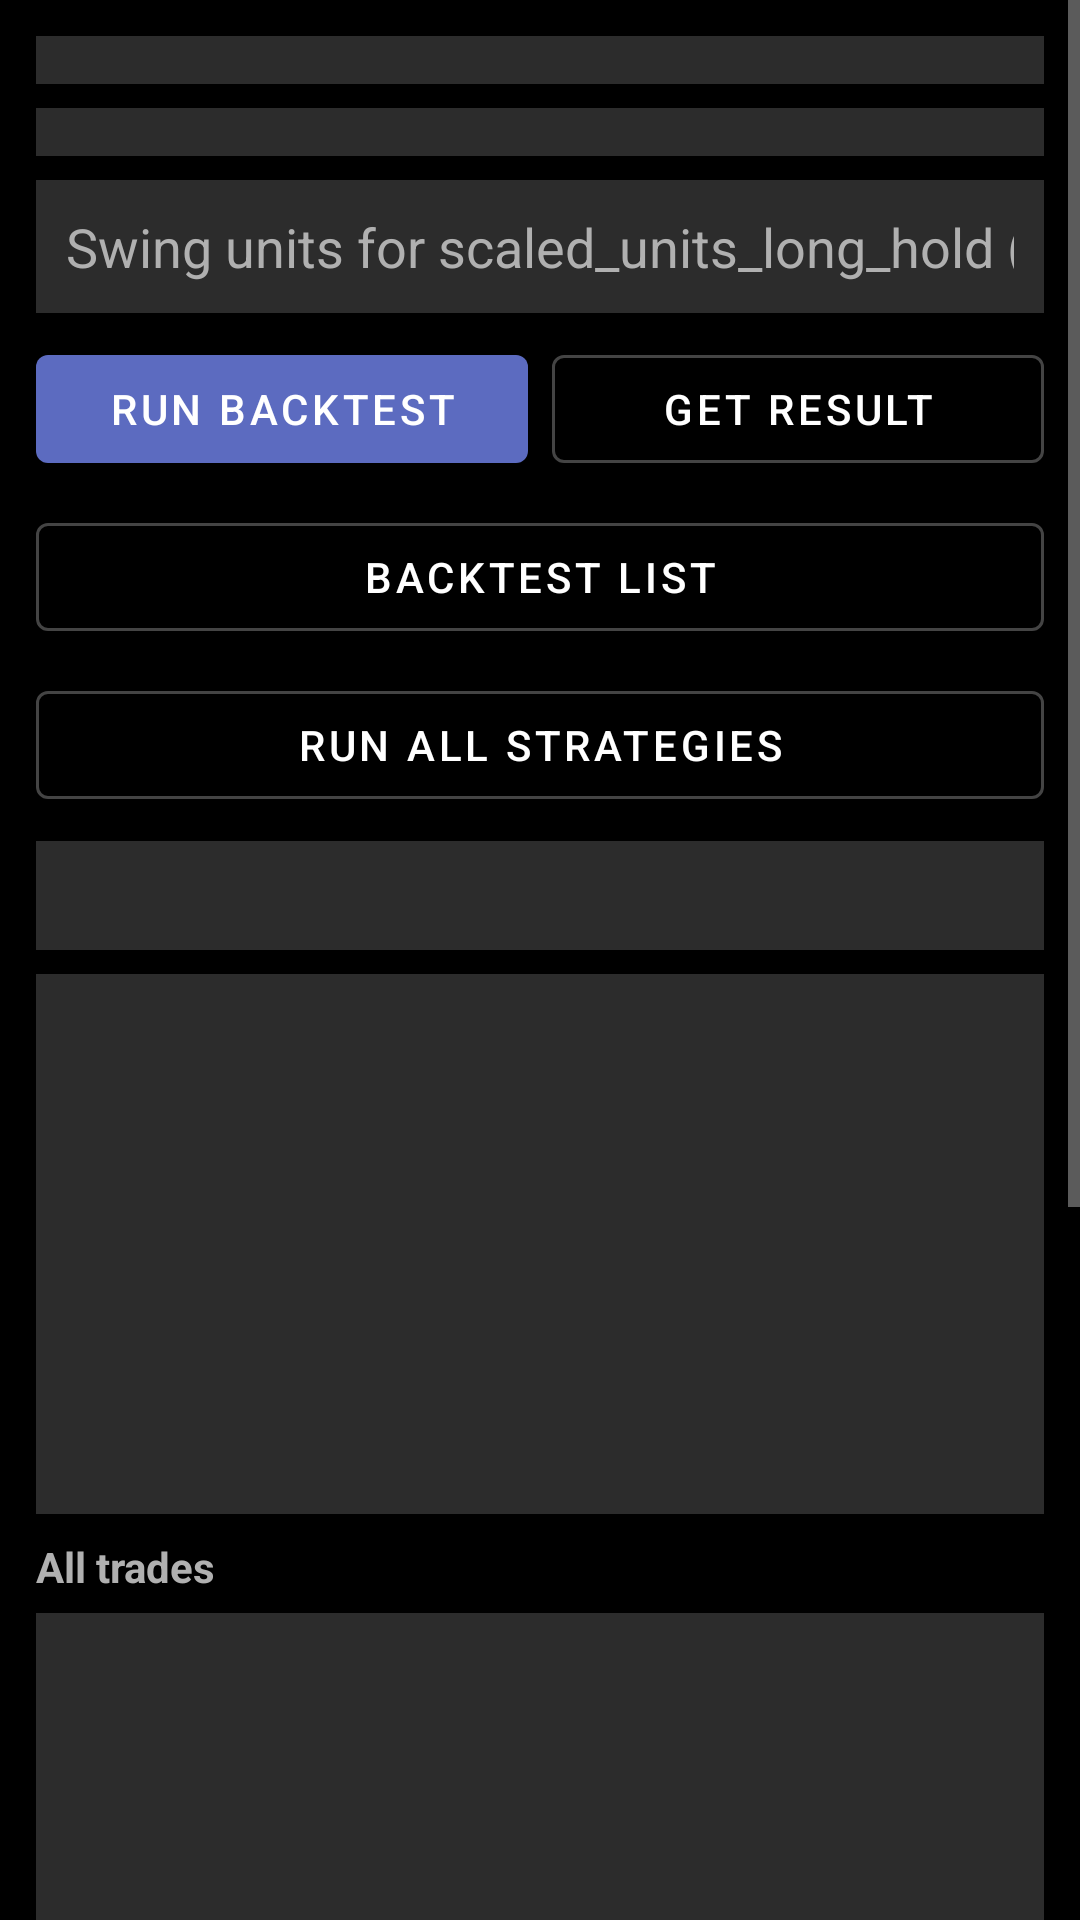

Reconstruct the res/layout file that produces this screen, plus the resources it refers to.
<!-- AndroidManifest.xml: application theme Theme.IncomingCall -->
<!-- res/layout/fragment_bot_backtest.xml -->
<?xml version="1.0" encoding="utf-8"?>
<ScrollView xmlns:android="http://schemas.android.com/apk/res/android"
    xmlns:app="http://schemas.android.com/apk/res-auto"
    android:layout_width="match_parent"
    android:layout_height="match_parent"
    android:fillViewport="true">

<LinearLayout
    android:layout_width="match_parent"
    android:layout_height="wrap_content"
    android:orientation="vertical"
    android:padding="12dp">

    <Spinner
        android:id="@+id/spinnerDataset"
        android:layout_width="match_parent"
        android:layout_height="wrap_content"
        android:background="@color/hiva_card"
        android:padding="8dp" />

    <Spinner
        android:id="@+id/spinnerProfile"
        android:layout_width="match_parent"
        android:layout_height="wrap_content"
        android:layout_marginTop="8dp"
        android:background="@color/hiva_card"
        android:padding="8dp" />

    <EditText
        android:id="@+id/editSwingUnits"
        android:layout_width="match_parent"
        android:layout_height="wrap_content"
        android:layout_marginTop="8dp"
        android:background="@color/hiva_card"
        android:hint="@string/bot_swing_units_hint"
        android:inputType="number"
        android:padding="10dp"
        android:textColor="@color/hiva_text_primary"
        android:textColorHint="@color/hiva_text_secondary" />

    <LinearLayout
        android:layout_width="match_parent"
        android:layout_height="wrap_content"
        android:layout_marginTop="8dp"
        android:orientation="horizontal">

        <com.google.android.material.button.MaterialButton
            android:id="@+id/buttonRunBacktest"
            android:layout_width="0dp"
            android:layout_height="wrap_content"
            android:layout_weight="1"
            android:text="@string/bot_run_backtest"
            app:backgroundTint="@color/hiva_accent" />

        <com.google.android.material.button.MaterialButton
            android:id="@+id/buttonGetBacktestResult"
            style="@style/Widget.MaterialComponents.Button.OutlinedButton"
            android:layout_width="0dp"
            android:layout_height="wrap_content"
            android:layout_marginStart="8dp"
            android:layout_weight="1"
            android:text="@string/bot_get_result"
            android:textColor="@color/hiva_text_primary"
            app:strokeColor="@color/hiva_card_stroke" />
    </LinearLayout>

    <com.google.android.material.button.MaterialButton
        android:id="@+id/buttonBacktestList"
        style="@style/Widget.MaterialComponents.Button.OutlinedButton"
        android:layout_width="match_parent"
        android:layout_height="wrap_content"
        android:layout_marginTop="8dp"
        android:text="@string/bot_backtest_list"
        android:textColor="@color/hiva_text_primary"
        app:strokeColor="@color/hiva_card_stroke" />

    <com.google.android.material.button.MaterialButton
        android:id="@+id/buttonRunAllStrategies"
        style="@style/Widget.MaterialComponents.Button.OutlinedButton"
        android:layout_width="match_parent"
        android:layout_height="wrap_content"
        android:layout_marginTop="8dp"
        android:text="@string/bot_run_all_strategies"
        android:textColor="@color/hiva_text_primary"
        app:strokeColor="@color/hiva_card_stroke" />

    <TextView
        android:id="@+id/textBacktestSummary"
        android:layout_width="match_parent"
        android:layout_height="wrap_content"
        android:layout_marginTop="8dp"
        android:background="@color/hiva_card"
        android:padding="10dp"
        android:textColor="@color/hiva_text_primary"
        android:textSize="12sp" />

    <androidx.recyclerview.widget.RecyclerView
        android:id="@+id/recyclerBacktestRows"
        android:layout_width="match_parent"
        android:layout_height="180dp"
        android:layout_marginTop="8dp"
        android:background="@color/hiva_card"
        android:nestedScrollingEnabled="false"
        android:padding="6dp" />

    <TextView
        android:id="@+id/textAllTradesTitle"
        android:layout_width="match_parent"
        android:layout_height="wrap_content"
        android:layout_marginTop="8dp"
        android:text="@string/bot_all_trades_title"
        android:textColor="@color/hiva_text_secondary"
        android:textStyle="bold" />

    <androidx.recyclerview.widget.RecyclerView
        android:id="@+id/recyclerTradeRows"
        android:layout_width="match_parent"
        android:layout_height="240dp"
        android:layout_marginTop="6dp"
        android:background="@color/hiva_card"
        android:nestedScrollingEnabled="true"
        android:padding="6dp" />

    <TextView
        android:id="@+id/textBacktestOut"
        android:layout_width="match_parent"
        android:layout_height="wrap_content"
        android:minHeight="220dp"
        android:layout_marginTop="8dp"
        android:background="@color/hiva_card"
        android:padding="10dp"
        android:textColor="@color/hiva_text_primary"
        android:textIsSelectable="true"
        android:textSize="12sp" />
</LinearLayout>
</ScrollView>
<!-- resources referenced by this layout -->
<resources>
  <color name="hiva_accent">#FF5C6BC0</color>
  <color name="hiva_card">#FF2C2C2C</color>
  <color name="hiva_card_stroke">#FF444444</color>
  <color name="hiva_text_primary">#FFFFFFFF</color>
  <color name="hiva_text_secondary">#FFB0B0B0</color>
  <string name="bot_all_trades_title">All trades</string>
  <string name="bot_backtest_list">Backtest List</string>
  <string name="bot_get_result">Get Result</string>
  <string name="bot_run_all_strategies">Run All Strategies</string>
  <string name="bot_run_backtest">Run Backtest</string>
  <string name="bot_swing_units_hint">Swing units for scaled_units_long_hold (1-4)</string>
  <style name="Theme.IncomingCall" parent="Theme.MaterialComponents.NoActionBar">
          <item name="colorPrimary">@color/hiva_accent</item>
          <item name="colorPrimaryVariant">@color/hiva_accent</item>
          <item name="colorOnPrimary">@color/white</item>
          <item name="colorSecondary">@color/teal_200</item>
          <item name="colorSecondaryVariant">@color/teal_700</item>
          <item name="colorOnSecondary">@color/black</item>
          
          <item name="colorSurface">@color/hiva_card</item>
          <item name="colorOnSurface">@color/hiva_text_primary</item>
          <item name="android:textColorPrimary">@color/hiva_text_primary</item>
          <item name="android:textColorSecondary">@color/hiva_text_secondary</item>
          <item name="android:textColorHint">@color/hiva_text_secondary</item>
          <item name="android:statusBarColor" tools:targetApi="l">@color/hiva_bg</item>
          <item name="android:navigationBarColor">@color/hiva_bg</item>
          <item name="android:windowBackground">@color/hiva_bg</item>
      </style>
  <color name="white">#FFFFFFFF</color>
  <color name="teal_200">#FF03DAC5</color>
  <color name="teal_700">#FF018786</color>
  <color name="black">#FF000000</color>
  <color name="hiva_bg">#FF000000</color>
</resources>
